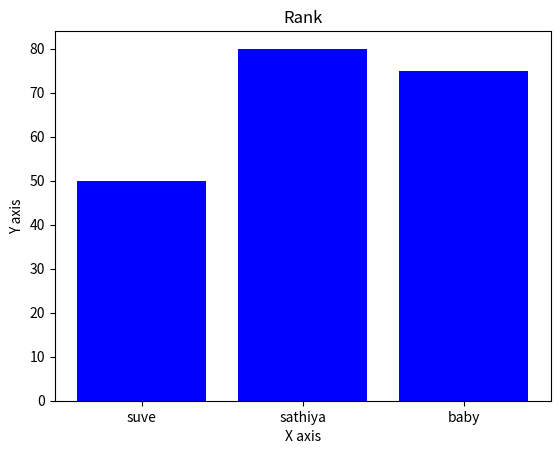

This chart was generated by the following Python code:
import matplotlib.pyplot as plt

grade = ["suve","sathiya","baby"]

mark =[50,80,75]

plt.bar(grade,mark,color = "blue",)
plt.xlabel("X axis")
plt.ylabel("Y axis")
plt.title ("Rank")
plt.show()
